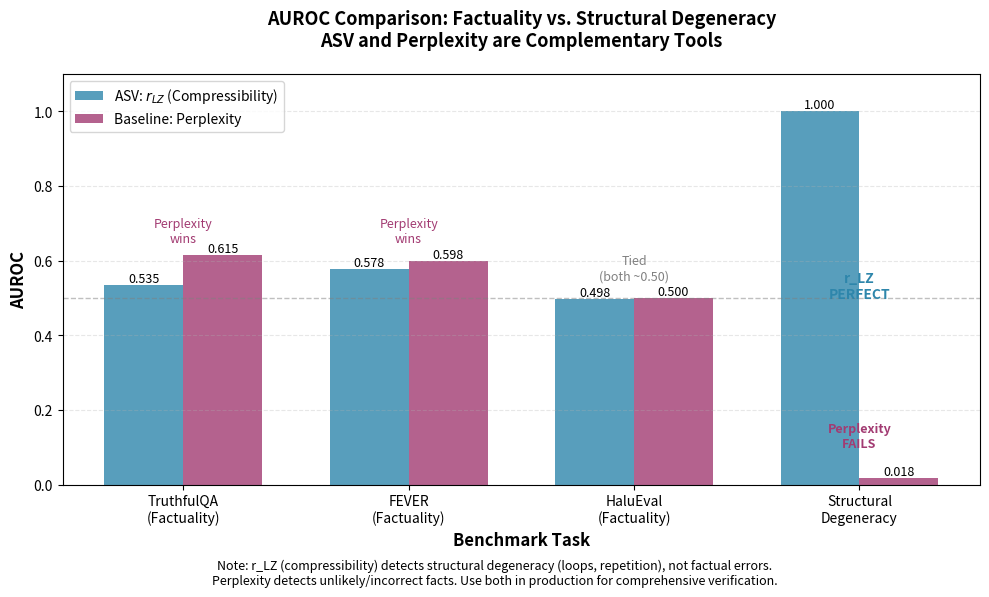

This chart was generated by the following Python code: (Note: this script raises an exception after producing the figure.)
#!/usr/bin/env python3
"""
Generate comparison bar chart showing AUROC for r_LZ and perplexity
on factuality benchmarks vs structural degeneracy.

This figure demonstrates that r_LZ and perplexity are complementary:
- Perplexity excels on factuality tasks (TruthfulQA, FEVER, HaluEval)
- r_LZ achieves perfect detection on structural degeneracy
"""

import matplotlib.pyplot as plt
import numpy as np

# Data from whitepaper Section 6.1 (Factuality) and 6.2 (Structural Degeneracy)
benchmarks = ['TruthfulQA\n(Factuality)', 'FEVER\n(Factuality)', 'HaluEval\n(Factuality)', 'Structural\nDegeneracy']

# AUROC values from whitepaper results
rlz_auroc = [0.535, 0.578, 0.498, 1.000]  # r_LZ performance
perplexity_auroc = [0.615, 0.598, 0.500, 0.018]  # Perplexity performance

# Set up the figure
fig, ax = plt.subplots(figsize=(10, 6))

x = np.arange(len(benchmarks))
width = 0.35

# Create bars
bars1 = ax.bar(x - width/2, rlz_auroc, width, label='ASV: $r_{LZ}$ (Compressibility)',
               color='#2E86AB', alpha=0.8)
bars2 = ax.bar(x + width/2, perplexity_auroc, width, label='Baseline: Perplexity',
               color='#A23B72', alpha=0.8)

# Add value labels on bars
def autolabel(bars):
    for bar in bars:
        height = bar.get_height()
        ax.text(bar.get_x() + bar.get_width()/2., height,
                f'{height:.3f}',
                ha='center', va='bottom', fontsize=9)

autolabel(bars1)
autolabel(bars2)

# Customize plot
ax.set_ylabel('AUROC', fontsize=12, fontweight='bold')
ax.set_xlabel('Benchmark Task', fontsize=12, fontweight='bold')
ax.set_title('AUROC Comparison: Factuality vs. Structural Degeneracy\nASV and Perplexity are Complementary Tools',
             fontsize=13, fontweight='bold', pad=20)
ax.set_xticks(x)
ax.set_xticklabels(benchmarks, fontsize=10)
ax.legend(loc='upper left', fontsize=10)
ax.set_ylim(0, 1.1)
ax.axhline(y=0.5, color='gray', linestyle='--', linewidth=1, alpha=0.5, label='Random (0.50)')
ax.grid(axis='y', alpha=0.3, linestyle='--')

# Add annotations
ax.text(0, 0.65, 'Perplexity\nwins', ha='center', fontsize=9, style='italic', color='#A23B72')
ax.text(1, 0.65, 'Perplexity\nwins', ha='center', fontsize=9, style='italic', color='#A23B72')
ax.text(2, 0.55, 'Tied\n(both ~0.50)', ha='center', fontsize=9, style='italic', color='gray')
ax.text(3, 0.5, 'r_LZ\nPERFECT', ha='center', fontsize=10, style='italic',
        color='#2E86AB', fontweight='bold')
ax.text(3, 0.1, 'Perplexity\nFAILS', ha='center', fontsize=9, style='italic',
        color='#A23B72', fontweight='bold')

# Add note
fig.text(0.5, 0.02,
         'Note: r_LZ (compressibility) detects structural degeneracy (loops, repetition), not factual errors.\n'
         'Perplexity detects unlikely/incorrect facts. Use both in production for comprehensive verification.',
         ha='center', fontsize=9, style='italic', wrap=True)

plt.tight_layout(rect=[0, 0.05, 1, 1])

# Save figure
output_path = '/Users/<user>/my_stuff/kakeya/docs/architecture/figures/comparison_bars.png'
plt.savefig(output_path, dpi=300, bbox_inches='tight')
print(f"✓ Generated: {output_path}")
print(f"  - TruthfulQA (Factuality): r_LZ={rlz_auroc[0]:.3f}, Perplexity={perplexity_auroc[0]:.3f}")
print(f"  - FEVER (Factuality): r_LZ={rlz_auroc[1]:.3f}, Perplexity={perplexity_auroc[1]:.3f}")
print(f"  - HaluEval (Factuality): r_LZ={rlz_auroc[2]:.3f}, Perplexity={perplexity_auroc[2]:.3f}")
print(f"  - Structural Degeneracy: r_LZ={rlz_auroc[3]:.3f}, Perplexity={perplexity_auroc[3]:.3f}")
print("\n✓ Key finding: r_LZ achieves PERFECT detection (AUROC 1.000) on structural degeneracy")
print("✓ Perplexity completely fails (AUROC 0.018, worse than random) on structural degeneracy")
print("✓ Perplexity wins on factuality tasks (as expected)")
